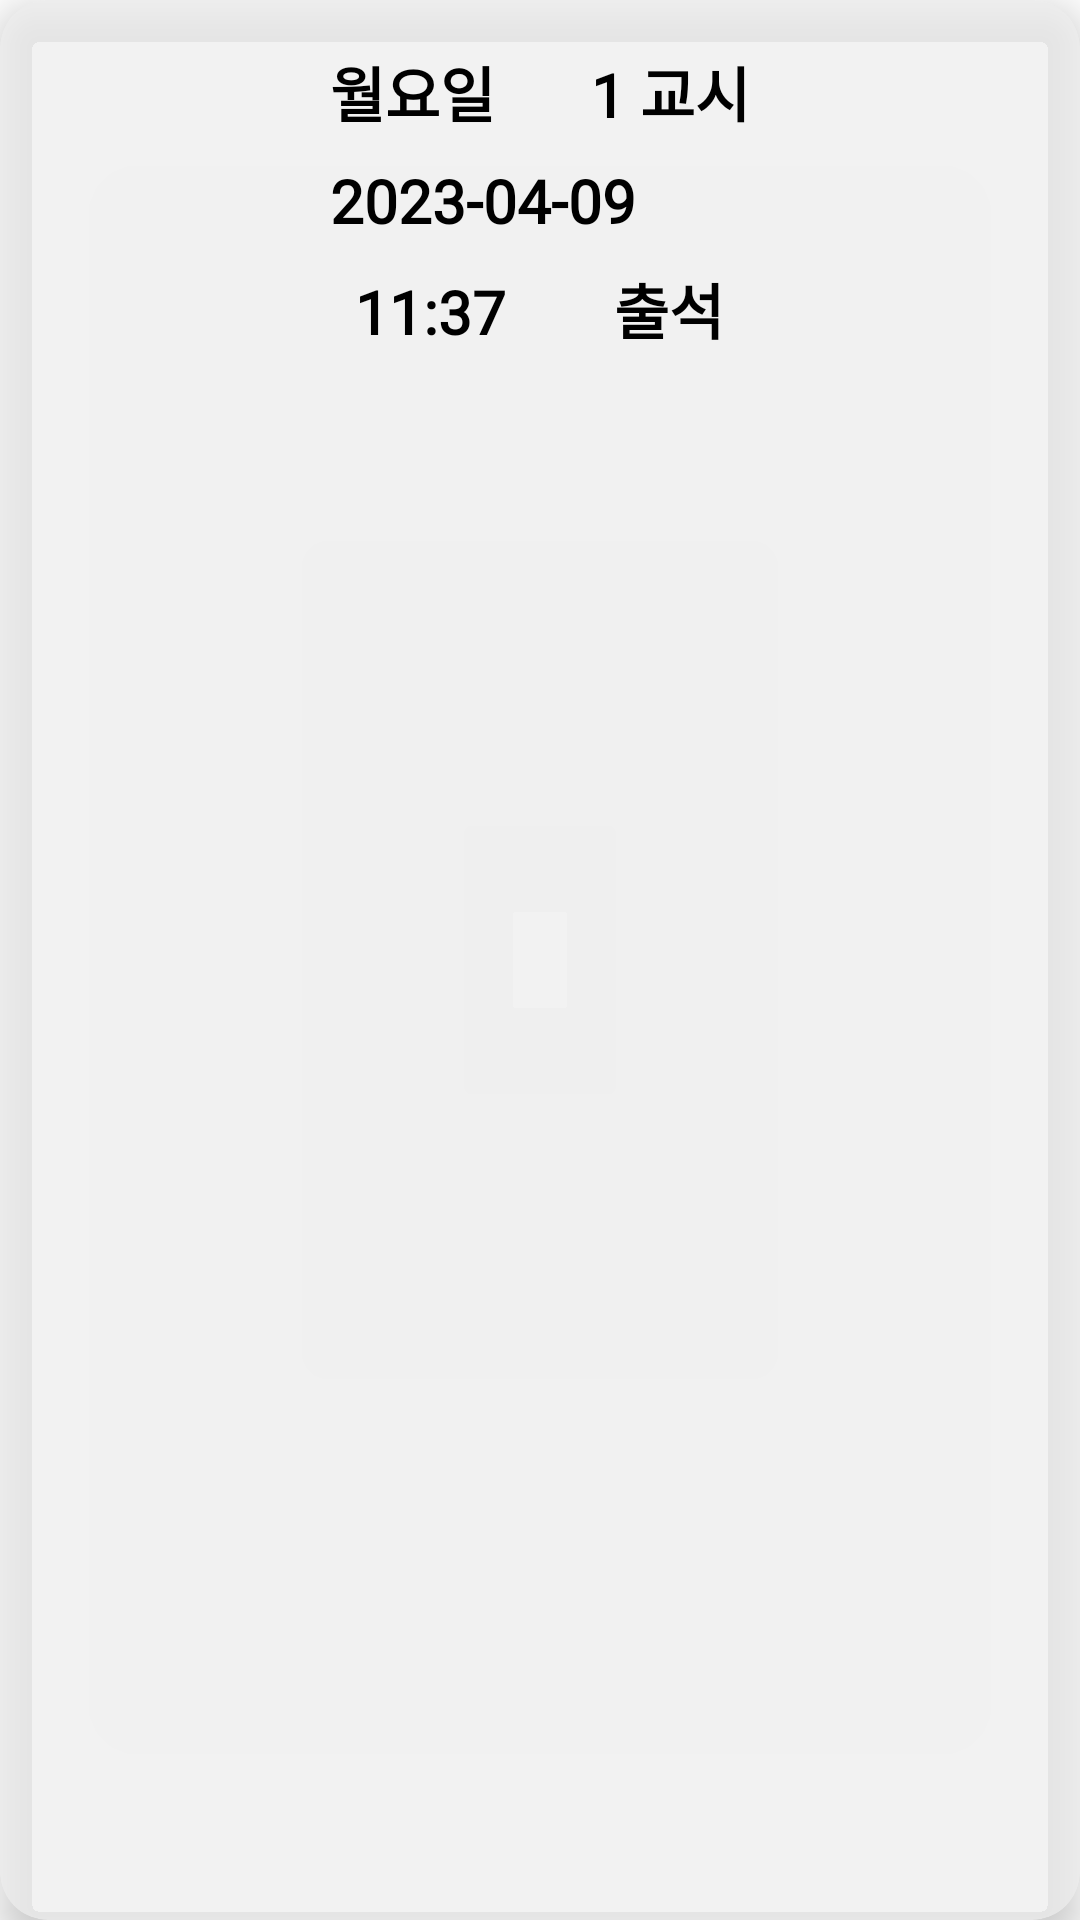

This screen was rendered from an Android layout file. Write that file and the resources it references.
<!-- AndroidManifest.xml: application theme Theme.AcademyManagement -->
<!-- res/layout/recycler_item_student_management_dialog_attendance.xml -->
<?xml version="1.0" encoding="utf-8"?>
<androidx.cardview.widget.CardView xmlns:android="http://schemas.android.com/apk/res/android"
    xmlns:app="http://schemas.android.com/apk/res-auto"
    android:layout_width="match_parent"
    android:layout_height="wrap_content"
    android:layout_marginTop="4dp"
    android:layout_marginBottom="4dp"
    android:layout_marginLeft="16dp"
    android:layout_marginRight="16dp"
    app:contentPaddingTop="8dp"
    app:contentPaddingBottom="8dp"
    app:cardCornerRadius="16dp"
    app:cardElevation="8dp"
    app:cardBackgroundColor="#bbeeeeee">

    <RelativeLayout
        android:layout_width="match_parent"
        android:layout_height="wrap_content"
        android:paddingTop="8dp"
        android:paddingBottom="8dp">

        <LinearLayout
            android:id="@+id/layout_day"
            android:layout_width="wrap_content"
            android:layout_height="wrap_content"
            android:orientation="horizontal"
            android:layout_centerHorizontal="true">

            <TextView
                android:id="@+id/tv_day"
                android:layout_width="wrap_content"
                android:layout_height="wrap_content"
                android:text="월요일"
                android:textStyle="bold"
                android:textColor="@color/black"
                android:textSize="20sp"
                android:fontFamily="@font/cookierunblack"/>

            <TextView
                android:id="@+id/tv_period"
                android:layout_width="wrap_content"
                android:layout_height="wrap_content"
                android:text="1 교시"
                android:textStyle="bold"
                android:textColor="@color/black"
                android:textSize="20sp"
                android:fontFamily="@font/cookierunblack"
                android:layout_marginLeft="32dp"/>
        </LinearLayout>

        <TextView
            android:id="@+id/tv_attendance_day"
            android:layout_width="wrap_content"
            android:layout_height="wrap_content"
            android:text="2023-04-09"
            android:textStyle="bold"
            android:textColor="@color/black"
            android:textSize="20sp"
            android:fontFamily="@font/cookierunblack"
            android:layout_below="@id/layout_day"
            android:layout_alignLeft="@id/layout_day"
            android:layout_marginTop="8dp"/>

        <LinearLayout
            android:id="@+id/layout_time"
            android:layout_width="wrap_content"
            android:layout_height="wrap_content"
            android:orientation="horizontal"
            android:layout_below="@id/tv_attendance_day"
            android:layout_marginTop="8dp"
            android:layout_centerHorizontal="true">

            <TextView
                android:id="@+id/tv_attendance_time"
                android:layout_width="wrap_content"
                android:layout_height="wrap_content"
                android:text="11:37"
                android:textStyle="bold"
                android:textColor="@color/black"
                android:textSize="20sp"
                android:fontFamily="@font/cookierunblack"
                android:layout_marginRight="36dp"/>

            <TextView
                android:id="@+id/tv_attendance_state"
                android:layout_width="wrap_content"
                android:layout_height="wrap_content"
                android:text="출석"
                android:textStyle="bold"
                android:textColor="@color/black"
                android:textSize="20sp"
                android:fontFamily="@font/cookierunblack"/>
        </LinearLayout>


    </RelativeLayout>
</androidx.cardview.widget.CardView>
<!-- resources referenced by this layout -->
<resources>
  <style name="Theme.AcademyManagement" parent="Theme.MaterialComponents.DayNight.NoActionBar">
          
          <item name="colorPrimary">@color/purple_500</item>
          <item name="colorPrimaryVariant">@color/purple_700</item>
          <item name="colorOnPrimary">@color/white</item>
          
          <item name="colorSecondary">@color/teal_200</item>
          <item name="colorSecondaryVariant">@color/teal_700</item>
          <item name="colorOnSecondary">@color/black</item>
          
          <item name="android:statusBarColor">?attr/colorPrimaryVariant</item>
          
      </style>
  <!-- not gathered from this repository: default colours our renderer supplied (Android Studio template values) -->
  <color name="purple_500">#FF6200EE</color>
  <color name="purple_700">#FF3700B3</color>
  <color name="teal_200">#FF03DAC5</color>
  <color name="teal_700">#FF018786</color>
  <color name="black">#FF000000</color>
  <color name="white">#FFFFFFFF</color>
</resources>
